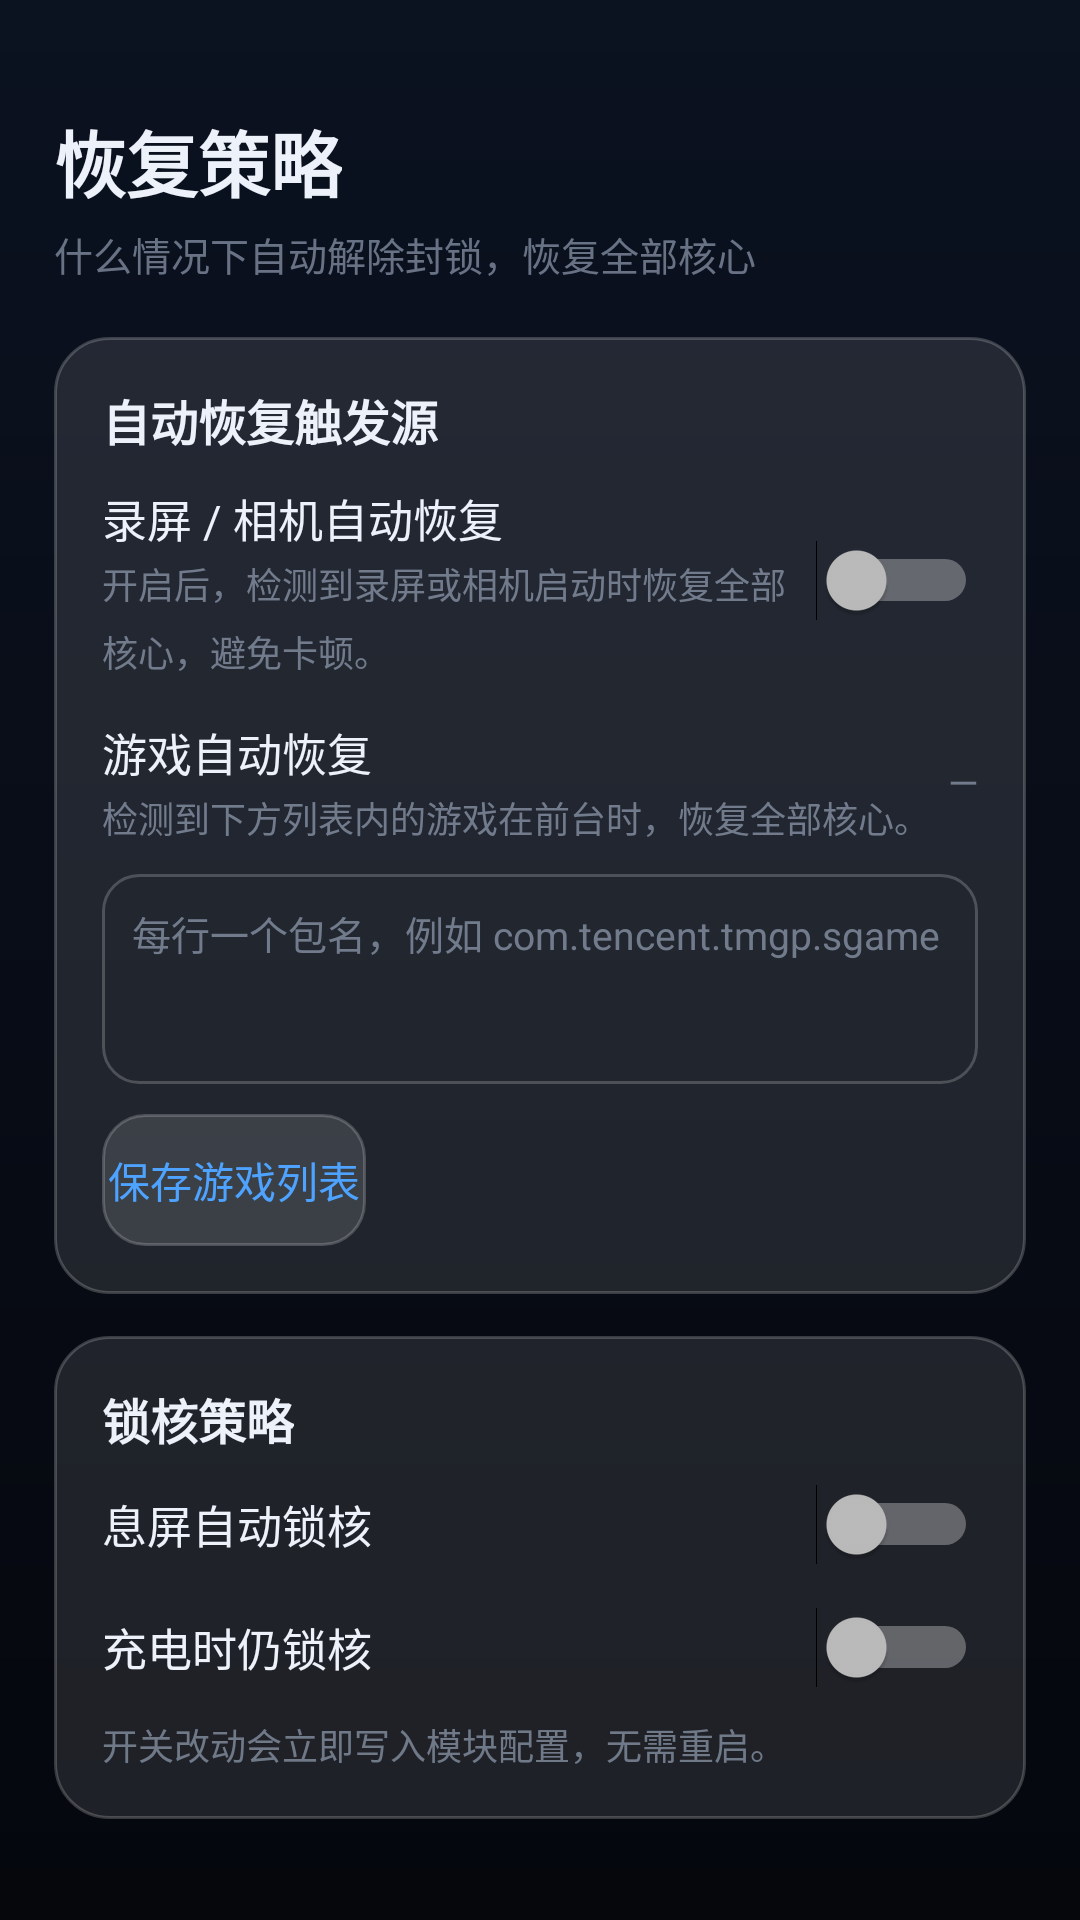

This screen was rendered from an Android layout file. Write that file and the resources it references.
<!-- AndroidManifest.xml: application theme AppTheme -->
<!-- res/layout/fragment_strategy.xml -->
<?xml version="1.0" encoding="utf-8"?>
<ScrollView xmlns:android="http://schemas.android.com/apk/res/android"
    android:layout_width="match_parent"
    android:layout_height="match_parent"
    android:fillViewport="true"
    android:scrollbars="none">

    <LinearLayout
        android:layout_width="match_parent"
        android:layout_height="wrap_content"
        android:orientation="vertical"
        android:paddingLeft="18dp"
        android:paddingRight="18dp"
        android:paddingTop="36dp"
        android:paddingBottom="18dp">

        
        <TextView
            android:layout_width="wrap_content"
            android:layout_height="wrap_content"
            android:text="恢复策略"
            android:textColor="@color/text_main"
            android:textSize="24sp"
            android:textStyle="bold" />

        <TextView
            android:layout_width="wrap_content"
            android:layout_height="wrap_content"
            android:layout_marginTop="4dp"
            android:text="什么情况下自动解除封锁，恢复全部核心"
            android:textColor="@color/text_sub"
            android:textSize="13sp" />

        
        <LinearLayout
            android:layout_width="match_parent"
            android:layout_height="wrap_content"
            android:layout_marginTop="18dp"
            android:background="@drawable/bg_glass_card"
            android:orientation="vertical"
            android:padding="16dp">

            <TextView
                style="@style/SectionTitle"
                android:layout_width="wrap_content"
                android:layout_height="wrap_content"
                android:text="自动恢复触发源" />

            <LinearLayout
                android:layout_width="match_parent"
                android:layout_height="wrap_content"
                android:layout_marginTop="10dp"
                android:gravity="center_vertical"
                android:orientation="horizontal">

                <LinearLayout
                    android:layout_width="0dp"
                    android:layout_height="wrap_content"
                    android:layout_weight="1"
                    android:orientation="vertical">

                    <TextView
                        android:layout_width="wrap_content"
                        android:layout_height="wrap_content"
                        android:text="录屏 / 相机自动恢复"
                        android:textColor="@color/text_main"
                        android:textSize="15sp" />

                    <TextView
                        android:id="@+id/txt_capture_hint"
                        style="@style/BodyText"
                        android:layout_marginTop="2dp"
                        android:textSize="12sp"
                        android:layout_width="wrap_content"
                        android:layout_height="wrap_content"
                        android:text="开启后，检测到录屏或相机启动时恢复全部核心，避免卡顿。" />
                </LinearLayout>

                <Switch
                    android:id="@+id/sw_capture"
                    android:layout_width="wrap_content"
                    android:layout_height="wrap_content" />
            </LinearLayout>

            <LinearLayout
                android:layout_width="match_parent"
                android:layout_height="wrap_content"
                android:layout_marginTop="14dp"
                android:gravity="center_vertical"
                android:orientation="horizontal">

                <LinearLayout
                    android:layout_width="0dp"
                    android:layout_height="wrap_content"
                    android:layout_weight="1"
                    android:orientation="vertical">

                    <TextView
                        android:layout_width="wrap_content"
                        android:layout_height="wrap_content"
                        android:text="游戏自动恢复"
                        android:textColor="@color/text_main"
                        android:textSize="15sp" />

                    <TextView
                        android:id="@+id/txt_game_hint"
                        style="@style/BodyText"
                        android:layout_marginTop="2dp"
                        android:textSize="12sp"
                        android:layout_width="wrap_content"
                        android:layout_height="wrap_content"
                        android:text="检测到下方列表内的游戏在前台时，恢复全部核心。" />
                </LinearLayout>

                <TextView
                    android:id="@+id/txt_game_count"
                    android:layout_width="wrap_content"
                    android:layout_height="wrap_content"
                    android:text="—"
                    android:textColor="@color/text_sub"
                    android:textSize="13sp" />
            </LinearLayout>

            <EditText
                android:id="@+id/et_packages"
                android:layout_width="match_parent"
                android:layout_height="wrap_content"
                android:layout_marginTop="10dp"
                android:background="@drawable/bg_input"
                android:gravity="top"
                android:inputType="textMultiLine"
                android:minLines="3"
                android:padding="10dp"
                android:textColor="@color/text_main"
                android:textSize="13sp"
                android:hint="每行一个包名，例如 com.tencent.tmgp.sgame"
                android:textColorHint="@color/text_sub" />

            <Button
                android:id="@+id/btn_save_packages"
                style="@style/BtnGhost"
                android:layout_marginTop="10dp"
                android:layout_width="wrap_content"
                android:layout_height="wrap_content"
                android:text="保存游戏列表" />
        </LinearLayout>

        
        <LinearLayout
            android:layout_width="match_parent"
            android:layout_height="wrap_content"
            android:layout_marginTop="14dp"
            android:background="@drawable/bg_glass_card"
            android:orientation="vertical"
            android:padding="16dp">

            <TextView
                style="@style/SectionTitle"
                android:layout_width="wrap_content"
                android:layout_height="wrap_content"
                android:text="锁核策略" />

            <LinearLayout
                android:layout_width="match_parent"
                android:layout_height="wrap_content"
                android:layout_marginTop="10dp"
                android:gravity="center_vertical"
                android:orientation="horizontal">

                <TextView
                    android:layout_width="0dp"
                    android:layout_height="wrap_content"
                    android:layout_weight="1"
                    android:text="息屏自动锁核"
                    android:textColor="@color/text_main"
                    android:textSize="15sp" />

                <Switch
                    android:id="@+id/sw_screen_off"
                    android:layout_width="wrap_content"
                    android:layout_height="wrap_content" />
            </LinearLayout>

            <LinearLayout
                android:layout_width="match_parent"
                android:layout_height="wrap_content"
                android:layout_marginTop="14dp"
                android:gravity="center_vertical"
                android:orientation="horizontal">

                <TextView
                    android:layout_width="0dp"
                    android:layout_height="wrap_content"
                    android:layout_weight="1"
                    android:text="充电时仍锁核"
                    android:textColor="@color/text_main"
                    android:textSize="15sp" />

                <Switch
                    android:id="@+id/sw_charge"
                    android:layout_width="wrap_content"
                    android:layout_height="wrap_content" />
            </LinearLayout>

            <TextView
                android:id="@+id/txt_save_hint"
                style="@style/BodyText"
                android:layout_marginTop="10dp"
                android:textSize="12sp"
                android:layout_width="wrap_content"
                android:layout_height="wrap_content"
                android:text="开关改动会立即写入模块配置，无需重启。" />
        </LinearLayout>

    </LinearLayout>
</ScrollView>
<!-- resources referenced by this layout -->
<resources>
  <color name="text_main">#FFEDF2FA</color>
  <color name="text_sub">#99A7B4C9</color>
  <!-- drawable bg_glass_card (drawable) -->
  <?xml version="1.0" encoding="utf-8"?>
  <shape xmlns:android="http://schemas.android.com/apk/res/android"
      android:shape="rectangle">
      <solid android:color="@color/card_bg" />
      <corners android:radius="18dp" />
      <stroke
          android:width="1dp"
          android:color="@color/glass_stroke" />
  </shape>
  <!-- drawable bg_input (drawable) -->
  <?xml version="1.0" encoding="utf-8"?>
  <shape xmlns:android="http://schemas.android.com/apk/res/android"
      android:shape="rectangle">
      <solid android:color="@android:color/transparent" />
      <corners android:radius="12dp" />
      <stroke
          android:width="1dp"
          android:color="@color/glass_stroke" />
  </shape>
  <style name="BodyText">
          <item name="android:textColor">@color/text_sub</item>
          <item name="android:textSize">13sp</item>
          <item name="android:lineSpacingMultiplier">1.3</item>
      </style>
  <style name="BtnGhost">
          <item name="android:background">@drawable/bg_btn_ghost</item>
          <item name="android:textColor">@color/accent</item>
          <item name="android:textSize">14sp</item>
          <item name="android:textAllCaps">false</item>
          <item name="android:minHeight">44dp</item>
          <item name="android:stateListAnimator">@null</item>
      </style>
  <style name="SectionTitle">
          <item name="android:textColor">@color/text_main</item>
          <item name="android:textSize">16sp</item>
          <item name="android:textStyle">bold</item>
      </style>
  <style name="AppTheme" parent="Theme.AppCompat.NoActionBar">
          <item name="android:windowBackground">@drawable/bg_gradient</item>
          <item name="android:statusBarColor">@android:color/transparent</item>
          <item name="android:navigationBarColor">@android:color/transparent</item>
          <item name="android:windowLightStatusBar">false</item>
          <item name="colorAccent">@color/accent</item>
          <item name="colorPrimary">@color/accent</item>
          <item name="colorPrimaryDark">@color/bg_bottom</item>
      </style>
  <color name="card_bg">#1AFFFFFF</color>
  <color name="glass_stroke">#33FFFFFF</color>
  <!-- drawable bg_btn_ghost (drawable) -->
  <?xml version="1.0" encoding="utf-8"?>
  <shape xmlns:android="http://schemas.android.com/apk/res/android"
      android:shape="rectangle">
      <solid android:color="#1FFFFFFF" />
      <corners android:radius="14dp" />
      <stroke
          android:width="1dp"
          android:color="@color/glass_stroke" />
  </shape>
  <color name="accent">#FF4DA3FF</color>
  <!-- drawable bg_gradient (drawable) -->
  <?xml version="1.0" encoding="utf-8"?>
  <shape xmlns:android="http://schemas.android.com/apk/res/android"
      android:shape="rectangle">
      <gradient
          android:angle="270"
          android:startColor="@color/bg_top"
          android:endColor="@color/bg_bottom"
          android:type="linear" />
  </shape>
  <color name="bg_bottom">#FF05070D</color>
  <color name="bg_top">#FF0B1220</color>
</resources>
